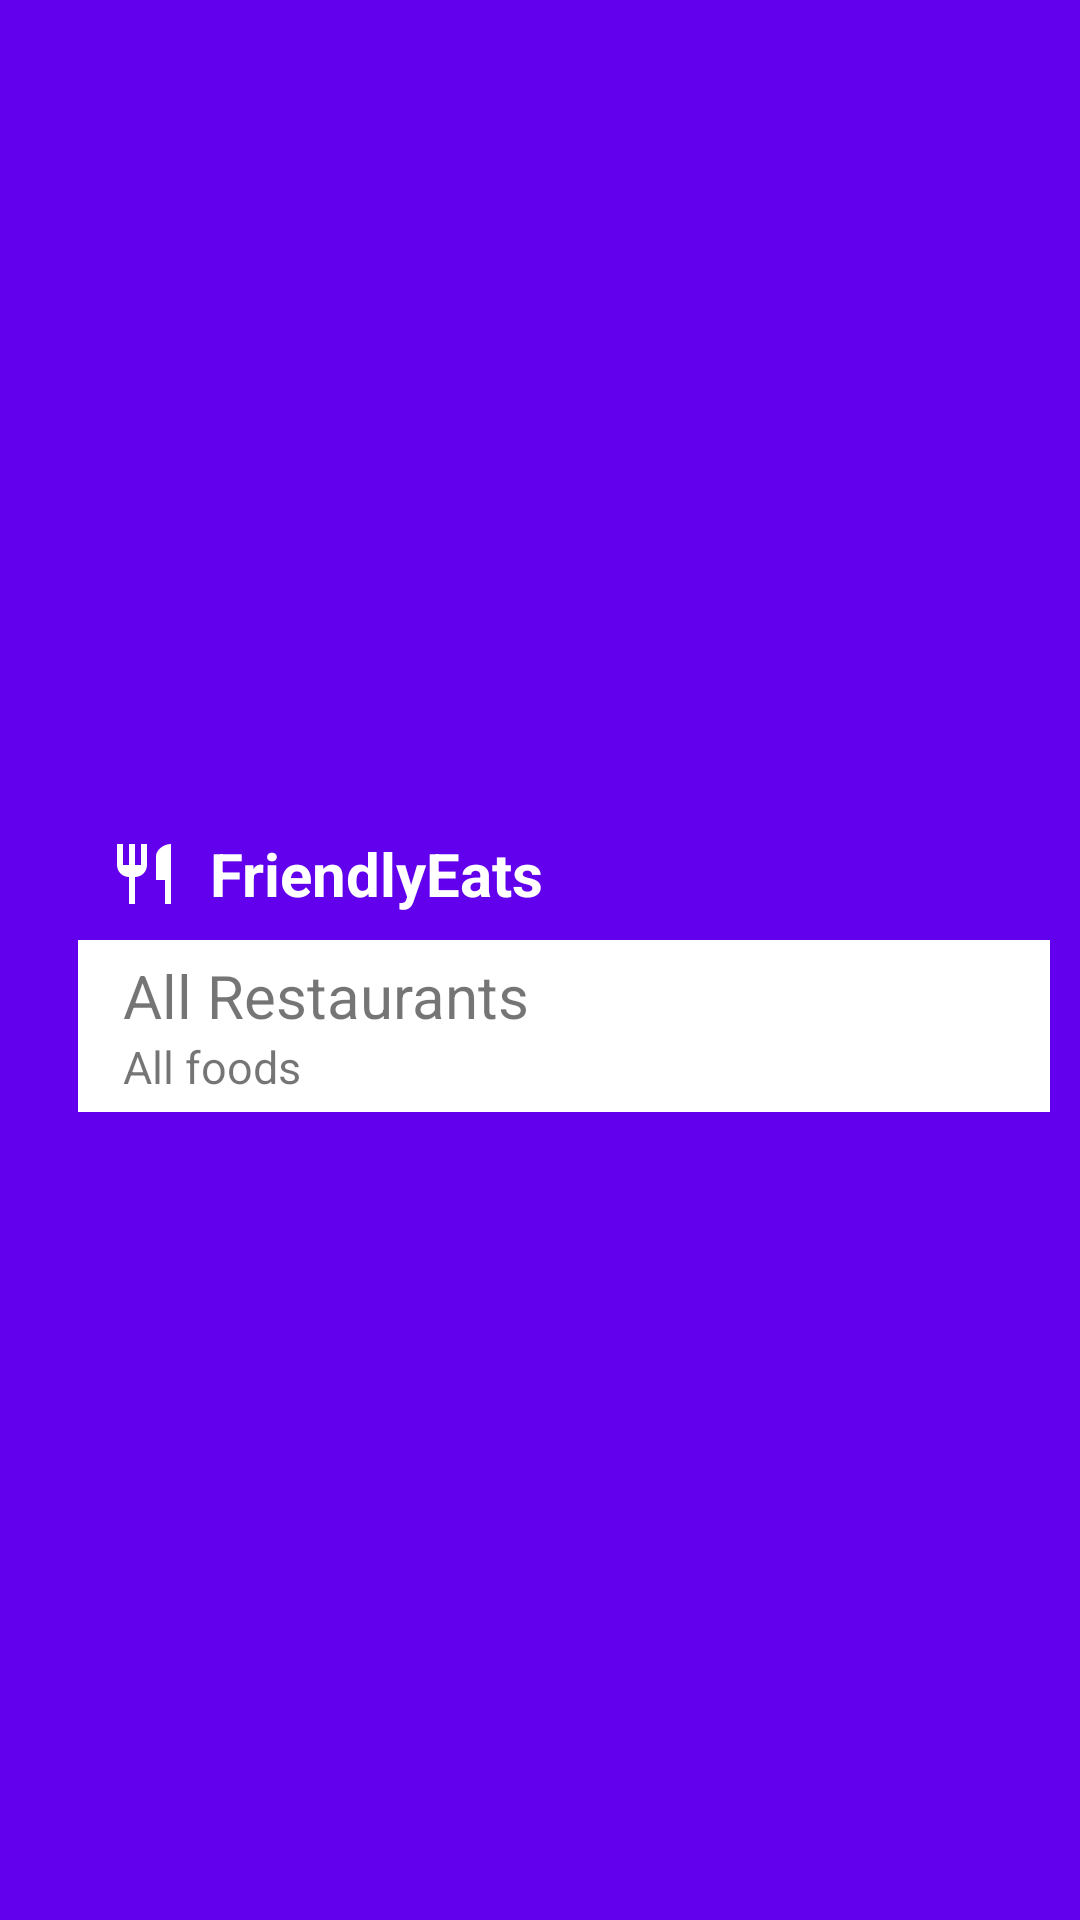

This screen was rendered from an Android layout file. Write that file and the resources it references.
<!-- AndroidManifest.xml: application theme Theme.Modul04Exam -->
<!-- res/layout/toolbar.xml -->
<?xml version="1.0" encoding="utf-8"?>
<androidx.appcompat.widget.Toolbar xmlns:android="http://schemas.android.com/apk/res/android"
    xmlns:app="http://schemas.android.com/apk/res-auto"
    android:id="@+id/toolbar"
    android:layout_width="match_parent"
    android:layout_height="wrap_content"
    android:minHeight="?attr/actionBarSize"
    android:background="?attr/colorPrimary"
    android:theme="@style/ThemeOverlay.AppCompat.DayNight.ActionBar"
    app:popupTheme="@style/ThemeOverlay.AppCompat.Light" >

    <LinearLayout
        android:padding="10dp"
        android:layout_width="match_parent"
        android:layout_height="wrap_content"
        android:orientation="vertical">

        <LinearLayout
            android:layout_width="match_parent"
            android:layout_height="wrap_content">

            <ImageView
                android:layout_width="wrap_content"
                android:layout_height="wrap_content"
                android:scaleType="centerCrop"
                android:layout_gravity="center_vertical"
                android:adjustViewBounds="false"
                android:padding="10dp"
                android:src="@mipmap/ic_restaurant"/>

            <TextView
                android:textColor="@color/white"
                android:layout_gravity="center_vertical"
                android:textStyle="bold"
                android:textSize="20sp"
                android:layout_width="wrap_content"
                android:layout_height="wrap_content"
                android:text="FriendlyEats"/>
        </LinearLayout>
        <LinearLayout
            android:layout_width="match_parent"
            android:background="@color/white"
            android:layout_height="wrap_content">

            <ImageView
                android:layout_gravity="center"
                android:layout_width="wrap_content"
                android:src="@mipmap/ic_filter"
                android:padding="5dp"
                android:layout_height="wrap_content"/>
            <LinearLayout
                android:padding="5dp"
                android:layout_width="match_parent"
                android:orientation="vertical"
                android:layout_height="wrap_content">

                <TextView
                    android:layout_width="match_parent"
                    android:layout_height="wrap_content"
                    android:textSize="20sp"
                    android:text="All Restaurants"/>

                <TextView
                    android:layout_width="match_parent"
                    android:layout_height="wrap_content"
                    android:textSize="15sp"
                    android:text="All foods"/>
            </LinearLayout>


        </LinearLayout>

    </LinearLayout>




</androidx.appcompat.widget.Toolbar>
<!-- resources referenced by this layout -->
<resources>
  <!-- mipmap ic_restaurant: png bitmap (mipmap-mdpi, 160 bytes) -->
  <style name="Theme.Modul04Exam" parent="Theme.MaterialComponents.DayNight.DarkActionBar">
          
          <item name="colorPrimary">@color/purple_500</item>
          <item name="colorPrimaryVariant">@color/purple_700</item>
          <item name="colorOnPrimary">@color/white</item>
          
          <item name="colorSecondary">@color/teal_200</item>
          <item name="colorSecondaryVariant">@color/teal_700</item>
          <item name="colorOnSecondary">@color/black</item>
          
          <item name="android:statusBarColor" tools:targetApi="l">?attr/colorPrimaryVariant</item>
          
      </style>
  <!-- not gathered from this repository: default colours our renderer supplied (Android Studio template values) -->
  <color name="purple_500">#FF6200EE</color>
  <color name="purple_700">#FF3700B3</color>
  <color name="teal_200">#FF03DAC5</color>
  <color name="teal_700">#FF018786</color>
  <color name="black">#FF000000</color>
  <color name="white">#FFFFFFFF</color>
</resources>
